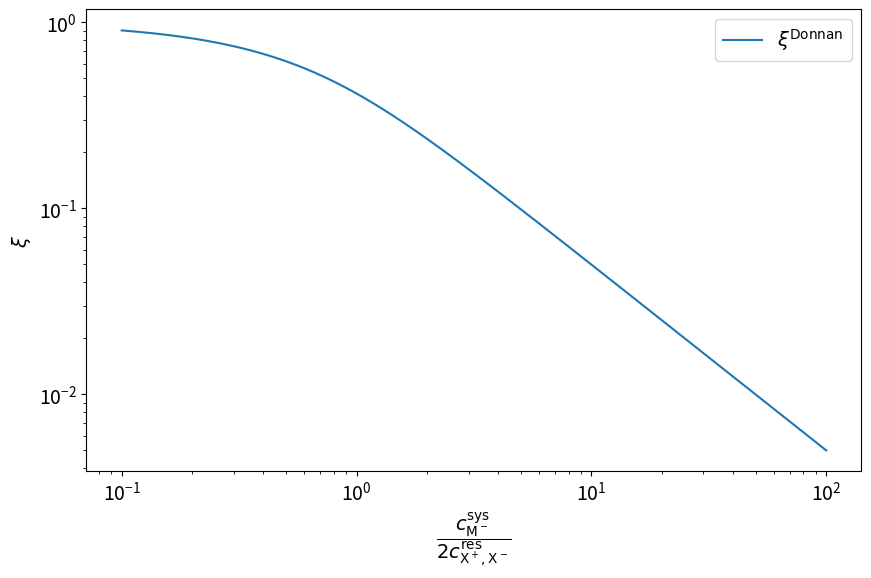

The script that saved this image: (Note: this script raises an exception after producing the figure.)
import matplotlib.pyplot as plt
import numpy as np
np.random.seed(42)
plt.rcParams.update({"font.size": 14})

ratios = np.logspace(-1, 2, 1000)
plt.figure(figsize=(10, 6))
plt.loglog(ratios, -ratios + np.sqrt(ratios**2 + 1), label=r"$\xi^{\mathrm{Donnan}}$")
plt.xlabel(r"$\dfrac{c_{\mathrm{M}^-}^{\mathrm{sys}}}{2c_{\mathrm{X}^+,\mathrm{X}^-}^{\mathrm{res}}}$")
plt.ylabel(r"$\xi$")
plt.legend()
plt.show()

import tqdm.auto as tqdm  # module for progress bar
import scipy.interpolate
import pint  # module for unit conversions

import espressomd
import espressomd.interactions
import espressomd.electrostatics
import espressomd.reaction_methods
import espressomd.polymer

espressomd.assert_features(["ELECTROSTATICS", "P3M", "WCA"])

##### Units
ureg = pint.UnitRegistry()
sigma = 0.355 * ureg.nm  # Sigma in SI units.
# This is corresponds to the half of the Bjerrum length in water (eps_r approx 80)  and room temperature (293 K)
T = 298.15 * ureg.K  # 25 degree celcius corresponds to approx room temperature
CREF_IN_MOL_PER_L = 1.0 * ureg.molar  #in mol/l

# Define the reduced units
ureg.define(f"reduced_length = {sigma}")
ureg.define(f"reduced_charge = 1* e")
ureg.define(f"reduced_energy = {T} * boltzmann_constant")

salt_concentration_si = np.array([0.003, 0.01, 0.03, 0.1, 0.3]) * ureg.molar
salt_concentration_sim = salt_concentration_si.to("molecules/reduced_length^3")
excess_chemical_potential_data = [
    -0.123732052028611, -0.218687259792629, -0.326207586236404,
    -0.510091568808112, -0.65152135
]
excess_chemical_potential_data_error = [
    0.00152160176511698, 0.00220162667953136, 0.0029299206854553,
    0.00422309102221265, 0.01195718
]
excess_chemical_potential_monovalent_pairs_in_bulk = scipy.interpolate.interp1d(
    salt_concentration_sim.magnitude, excess_chemical_potential_data)
fig = plt.figure(figsize=(10, 6))
plt.errorbar(salt_concentration_si.magnitude,
             excess_chemical_potential_data,
             yerr=excess_chemical_potential_data_error,
             linestyle="-",
             marker="o",
             markersize=5.,
             capsize=5.)
plt.xlabel(r"salt concentration $c_{\mathrm{salt}}$ (mol/l)")
plt.ylabel(r"excess chemical potential $\mu_{\mathrm{ex}}$ ($k_{\mathrm{B}}T$)")
plt.xscale("log")
plt.xlim((1e-3, 1.0))
plt.ylim((-0.8, 0));

##### Particle types and charges
types = {
    "Xplus": 1,  # Positive ions
    "Xminus": 2,  # Negative ions
    "Monomer": 3,  # Negative monomers
}

charges = {
    "Xplus": 1.0,
    "Xminus": -1.0,
    "Monomer": -1.0,
}
# Initialize concentrations
c_salt_res_sim = salt_concentration_sim[0]
c_monomer = 0.1 * ureg.molar
C_MONOMERS_SIM = c_monomer.to("molecules/reduced_length^3")

##### Number of monomers
N_CHAINS = 12
N_MONOMERS_PER_CHAIN = 5

##### System size
BOX_LENGTH = np.power(
    N_CHAINS * N_MONOMERS_PER_CHAIN / C_MONOMERS_SIM.magnitude, 1.0 / 3.0)

##### Initial number of salt ion pairs
n_salt = int(c_salt_res_sim.magnitude * BOX_LENGTH**3)

##### Weeks-Chandler-Andersen interaction
LJ_EPSILON = 1.0  # in reduced units, i.e. 1 sigma
LJ_SIGMA = 1.0  # in reduced units, i.e. 1 k_B T

##### Electrostatic interaction
L_BJERRUM = 2.0  # in reduced units, i.e. 2 sigma

##### Langevin-Thermostat
KT = 1.0  # in reduced units
GAMMA = 1.0  # in reduced units

##### Integrator parameters
DT = 0.01  # Integrator time step
SKIN = 0.4

warmup_loops = 50
number_of_loops_for_each_concentration = [
    1200, 900, 300, 150, 100
]  # larger values yield higher accuracy
steps_per_loop = 200
samples_per_loop = 25

##### Seeding
langevin_seed = 42
reaction_seed = 42

##### Create an instance of the system class
system = espressomd.System(box_l=[BOX_LENGTH] * 3)
system.time_step = DT
system.cell_system.skin = SKIN
print("Created system class")

#### Add the FENE interaction
fene = espressomd.interactions.FeneBond(k=30, d_r_max=1.5)
system.bonded_inter.add(fene)

#### Add the polymer chains
polymer_positions = espressomd.polymer.linear_polymer_positions(
    n_polymers=N_CHAINS,
    beads_per_chain=N_MONOMERS_PER_CHAIN,
    bond_length=0.9,
    seed=42)

for positions in polymer_positions:
    monomers = system.part.add(pos=positions,
                               type=[types["Monomer"]] * N_MONOMERS_PER_CHAIN,
                               q=[charges["Monomer"]] * N_MONOMERS_PER_CHAIN)
    previous_part = None
    for part in monomers:
        if not previous_part is None:
            system.bonds[fene].add((part, previous_part))
        previous_part = part

##### Add the particles
N_plus = n_salt + N_CHAINS * N_MONOMERS_PER_CHAIN
system.part.add(type=[types["Xplus"]] * N_plus,
                pos=np.random.rand(N_plus, 3) * BOX_LENGTH,
                q=[charges["Xplus"]] * N_plus)
system.part.add(type=[types["Xminus"]] * n_salt,
                pos=np.random.rand(n_salt, 3) * BOX_LENGTH,
                q=[charges["Xminus"]] * n_salt)
print("Added particles")

##### Add non-bonded interactions for intra and inter polymer
system.non_bonded_inter[3, 3].wca.set_params(epsilon=LJ_EPSILON,
                                             sigma=LJ_SIGMA)
print("Added WCA interaction")

##### Minimize forces
system.integrator.set_steepest_descent(f_max=N_plus, gamma=10.0,
                                       max_displacement=LJ_SIGMA / 500.)
n_steps = system.integrator.run(steps_per_loop)
assert n_steps < steps_per_loop

print("Removed overlaps with steepest descent...")

##### Add thermostat and long-range solvers
system.thermostat.set_langevin(kT=KT, gamma=GAMMA, seed=langevin_seed)
system.integrator.set_vv()

# SOLUTION CELL
K_XX = c_salt_res_sim.magnitude**2 * np.exp(
    excess_chemical_potential_monovalent_pairs_in_bulk(
        c_salt_res_sim.magnitude))
RE = espressomd.reaction_methods.ReactionEnsemble(kT=KT,
                                                  exclusion_range=1.0,
                                                  seed=reaction_seed,
                                                  system=system)
RE.add_reaction(gamma=K_XX,
                reactant_types=[],
                reactant_coefficients=[],
                product_types=[types["Xplus"], types["Xminus"]],
                product_coefficients=[1, 1],
                default_charges={
                    types["Xplus"]: charges["Xplus"],
                    types["Xminus"]: charges["Xminus"]
                })
# Set the non-interacting type to the smallest allowed integer.
# This may speed up the simulation (see ESPResSo documentation section Reaction methods)
RE.set_non_interacting_type(type=len(types) + 1)

# SOLUTION CELL
def perform_sampling(salt_concentration, number_of_loops):
    K_XX = salt_concentration**2
    RE.change_reaction_constant(gamma=K_XX, reaction_id=0)
    for i in (pbar := tqdm.trange(warmup_loops)):
        pbar.set_description(f"warmup")
        system.integrator.run(steps_per_loop)
        RE.reaction(samples_per_loop)

    particle_numbers_positive = []
    particle_numbers_negative = []

    for i in (pbar := tqdm.trange(number_of_loops)):
        pbar.set_description(f"sampling")
        system.integrator.run(steps_per_loop)
        RE.reaction(samples_per_loop)

        particle_numbers_positive.append(
            system.number_of_particles(type=types["Xplus"]))
        particle_numbers_negative.append(
            system.number_of_particles(type=types["Xminus"]))
    partition_coefficient_positive = np.mean(np.asarray(particle_numbers_positive)) / (system.volume() * salt_concentration)
    partition_coefficient_negative  = np.mean(np.asarray(particle_numbers_negative)) / (system.volume() * salt_concentration)
    return partition_coefficient_positive, partition_coefficient_negative

partition_coefficients_positive_ideal_array = np.zeros_like(salt_concentration_sim)
partition_coefficients_negative_ideal_array = np.zeros_like(salt_concentration_sim)

for i, salt_concentration in enumerate(salt_concentration_sim.magnitude):
    print(f"Salt concentration {i+1}/{len(salt_concentration_sim)}")
    partition_coefficients_positive_ideal_array[i], partition_coefficients_negative_ideal_array[i] = perform_sampling(
            salt_concentration, number_of_loops_for_each_concentration[i])

def analytical_solution(ratio):
    return -ratio + np.sqrt(ratio**2 + 1)

universal_partition_coefficients_positive_ideal = \
           partition_coefficients_positive_ideal_array - c_monomer.magnitude / salt_concentration_si.magnitude
fig = plt.figure(figsize=(10, 6))
ratios = np.logspace(-1, 2, num=200)
plt.loglog(ratios, analytical_solution(ratios), color="black", label=r"$\xi^{\mathrm{Donnan}}$")
plt.loglog(c_monomer.magnitude / (2 * salt_concentration_si.magnitude), partition_coefficients_negative_ideal_array,
           marker="o", markersize=10, markeredgewidth=1.5, markeredgecolor="k", markerfacecolor="none",
           linestyle="none", label=r"$\xi_-$")
plt.loglog(c_monomer.magnitude / (2 * salt_concentration_si.magnitude), universal_partition_coefficients_positive_ideal,
           marker="o", markersize=4.5, markeredgewidth=0., markeredgecolor="k", markerfacecolor="k",
           linestyle="none", label=r"$\xi_+ - c_{\mathrm{M}^-}^{\mathrm{sys}}/c_{\mathrm{salt}}^{\mathrm{res}}$")
plt.xlabel(r"$\dfrac{c_{\mathrm{M}^-}^{\mathrm{sys}}}{2c_{\mathrm{salt}}^{\mathrm{res}}}$")
plt.ylabel(r"$\xi$")
plt.legend()
plt.show()

system.thermostat.turn_off()

##### Add non-bonded interactions
for i in types:
    for j in types:
        system.non_bonded_inter[types[i],
                                types[j]].wca.set_params(epsilon=LJ_EPSILON,
                                                         sigma=LJ_SIGMA)
print("Added WCA interaction")

##### Minimize forces
system.integrator.set_steepest_descent(f_max=N_plus, gamma=10.0,
                                       max_displacement=LJ_SIGMA / 500.)
n_steps = system.integrator.run(steps_per_loop)
assert n_steps < steps_per_loop

print("Removed overlaps with steepest descent...")

##### Add thermostat and long-range solvers
system.thermostat.set_langevin(kT=KT, gamma=GAMMA, seed=langevin_seed)
system.integrator.set_vv()

p3m_params = {"mesh": 20}
p3m = espressomd.electrostatics.P3M(prefactor=L_BJERRUM * KT, accuracy=3e-3, **p3m_params)
system.electrostatics.solver = p3m
system.integrator.run(steps_per_loop)

print("Added electrostatics")

# SOLUTION CELL
def perform_sampling(salt_concentration, number_of_loops):
    K_XX = salt_concentration**2 * np.exp(
        excess_chemical_potential_monovalent_pairs_in_bulk(salt_concentration)) * 1
    RE.change_reaction_constant(gamma=K_XX, reaction_id=0)
    for i in (pbar := tqdm.trange(warmup_loops)):
        pbar.set_description(f"warmup")
        system.integrator.run(steps_per_loop)
        RE.reaction(samples_per_loop)

    particle_numbers_positive = []
    particle_numbers_negative = []

    for i in (pbar := tqdm.trange(number_of_loops)):
        pbar.set_description(f"sampling")
        system.integrator.run(steps_per_loop)
        RE.reaction(samples_per_loop)

        particle_numbers_positive.append(
            system.number_of_particles(type=types["Xplus"]))
        particle_numbers_negative.append(
            system.number_of_particles(type=types["Xminus"]))
    partition_coefficient_positive = np.mean(np.asarray(particle_numbers_positive)) / (system.volume() * salt_concentration)
    partition_coefficient_negative  = np.mean(np.asarray(particle_numbers_negative)) / (system.volume() * salt_concentration)
    return partition_coefficient_positive, partition_coefficient_negative

partition_coefficients_positive_array = np.zeros_like(salt_concentration_sim)
partition_coefficients_negative_array = np.zeros_like(salt_concentration_sim)

for i, salt_concentration in enumerate(salt_concentration_sim.magnitude):
    print(f"Salt concentration {i+1}/{len(salt_concentration_sim)}")
    partition_coefficients_positive_array[i], partition_coefficients_negative_array[i] = perform_sampling(
            salt_concentration, number_of_loops_for_each_concentration[i])

universal_partition_coefficients_positive = \
           partition_coefficients_positive_array - c_monomer.magnitude / salt_concentration_si.magnitude
fig = plt.figure(figsize=(10, 6))
ratios = np.logspace(-1, 2, num=200)
plt.loglog(ratios, analytical_solution(ratios), color="black", label=r"$\xi^{\mathrm{Donnan}}$")
plt.loglog(c_monomer.magnitude / (2 * salt_concentration_si.magnitude), partition_coefficients_negative_array,
           marker="o", markersize=10, markeredgewidth=1.5, markeredgecolor="k", markerfacecolor="none",
           linestyle="none", label=r"$\xi_-$")
plt.loglog(c_monomer.magnitude / (2 * salt_concentration_si.magnitude), universal_partition_coefficients_positive,
           marker="o", markersize=4.5, markeredgewidth=0., markeredgecolor="k", markerfacecolor="k",
           linestyle="none", label=r"$\xi_+ - c_{\mathrm{M}^-}^{\mathrm{sys}}/c_{\mathrm{salt}}^{\mathrm{res}}$")
plt.xlabel(r"$\dfrac{c_{\mathrm{M}^-}^{\mathrm{sys}}}{2c_{\mathrm{salt}}^{\mathrm{res}}}$")
plt.ylabel(r"$\xi$")
plt.legend()
plt.show()
